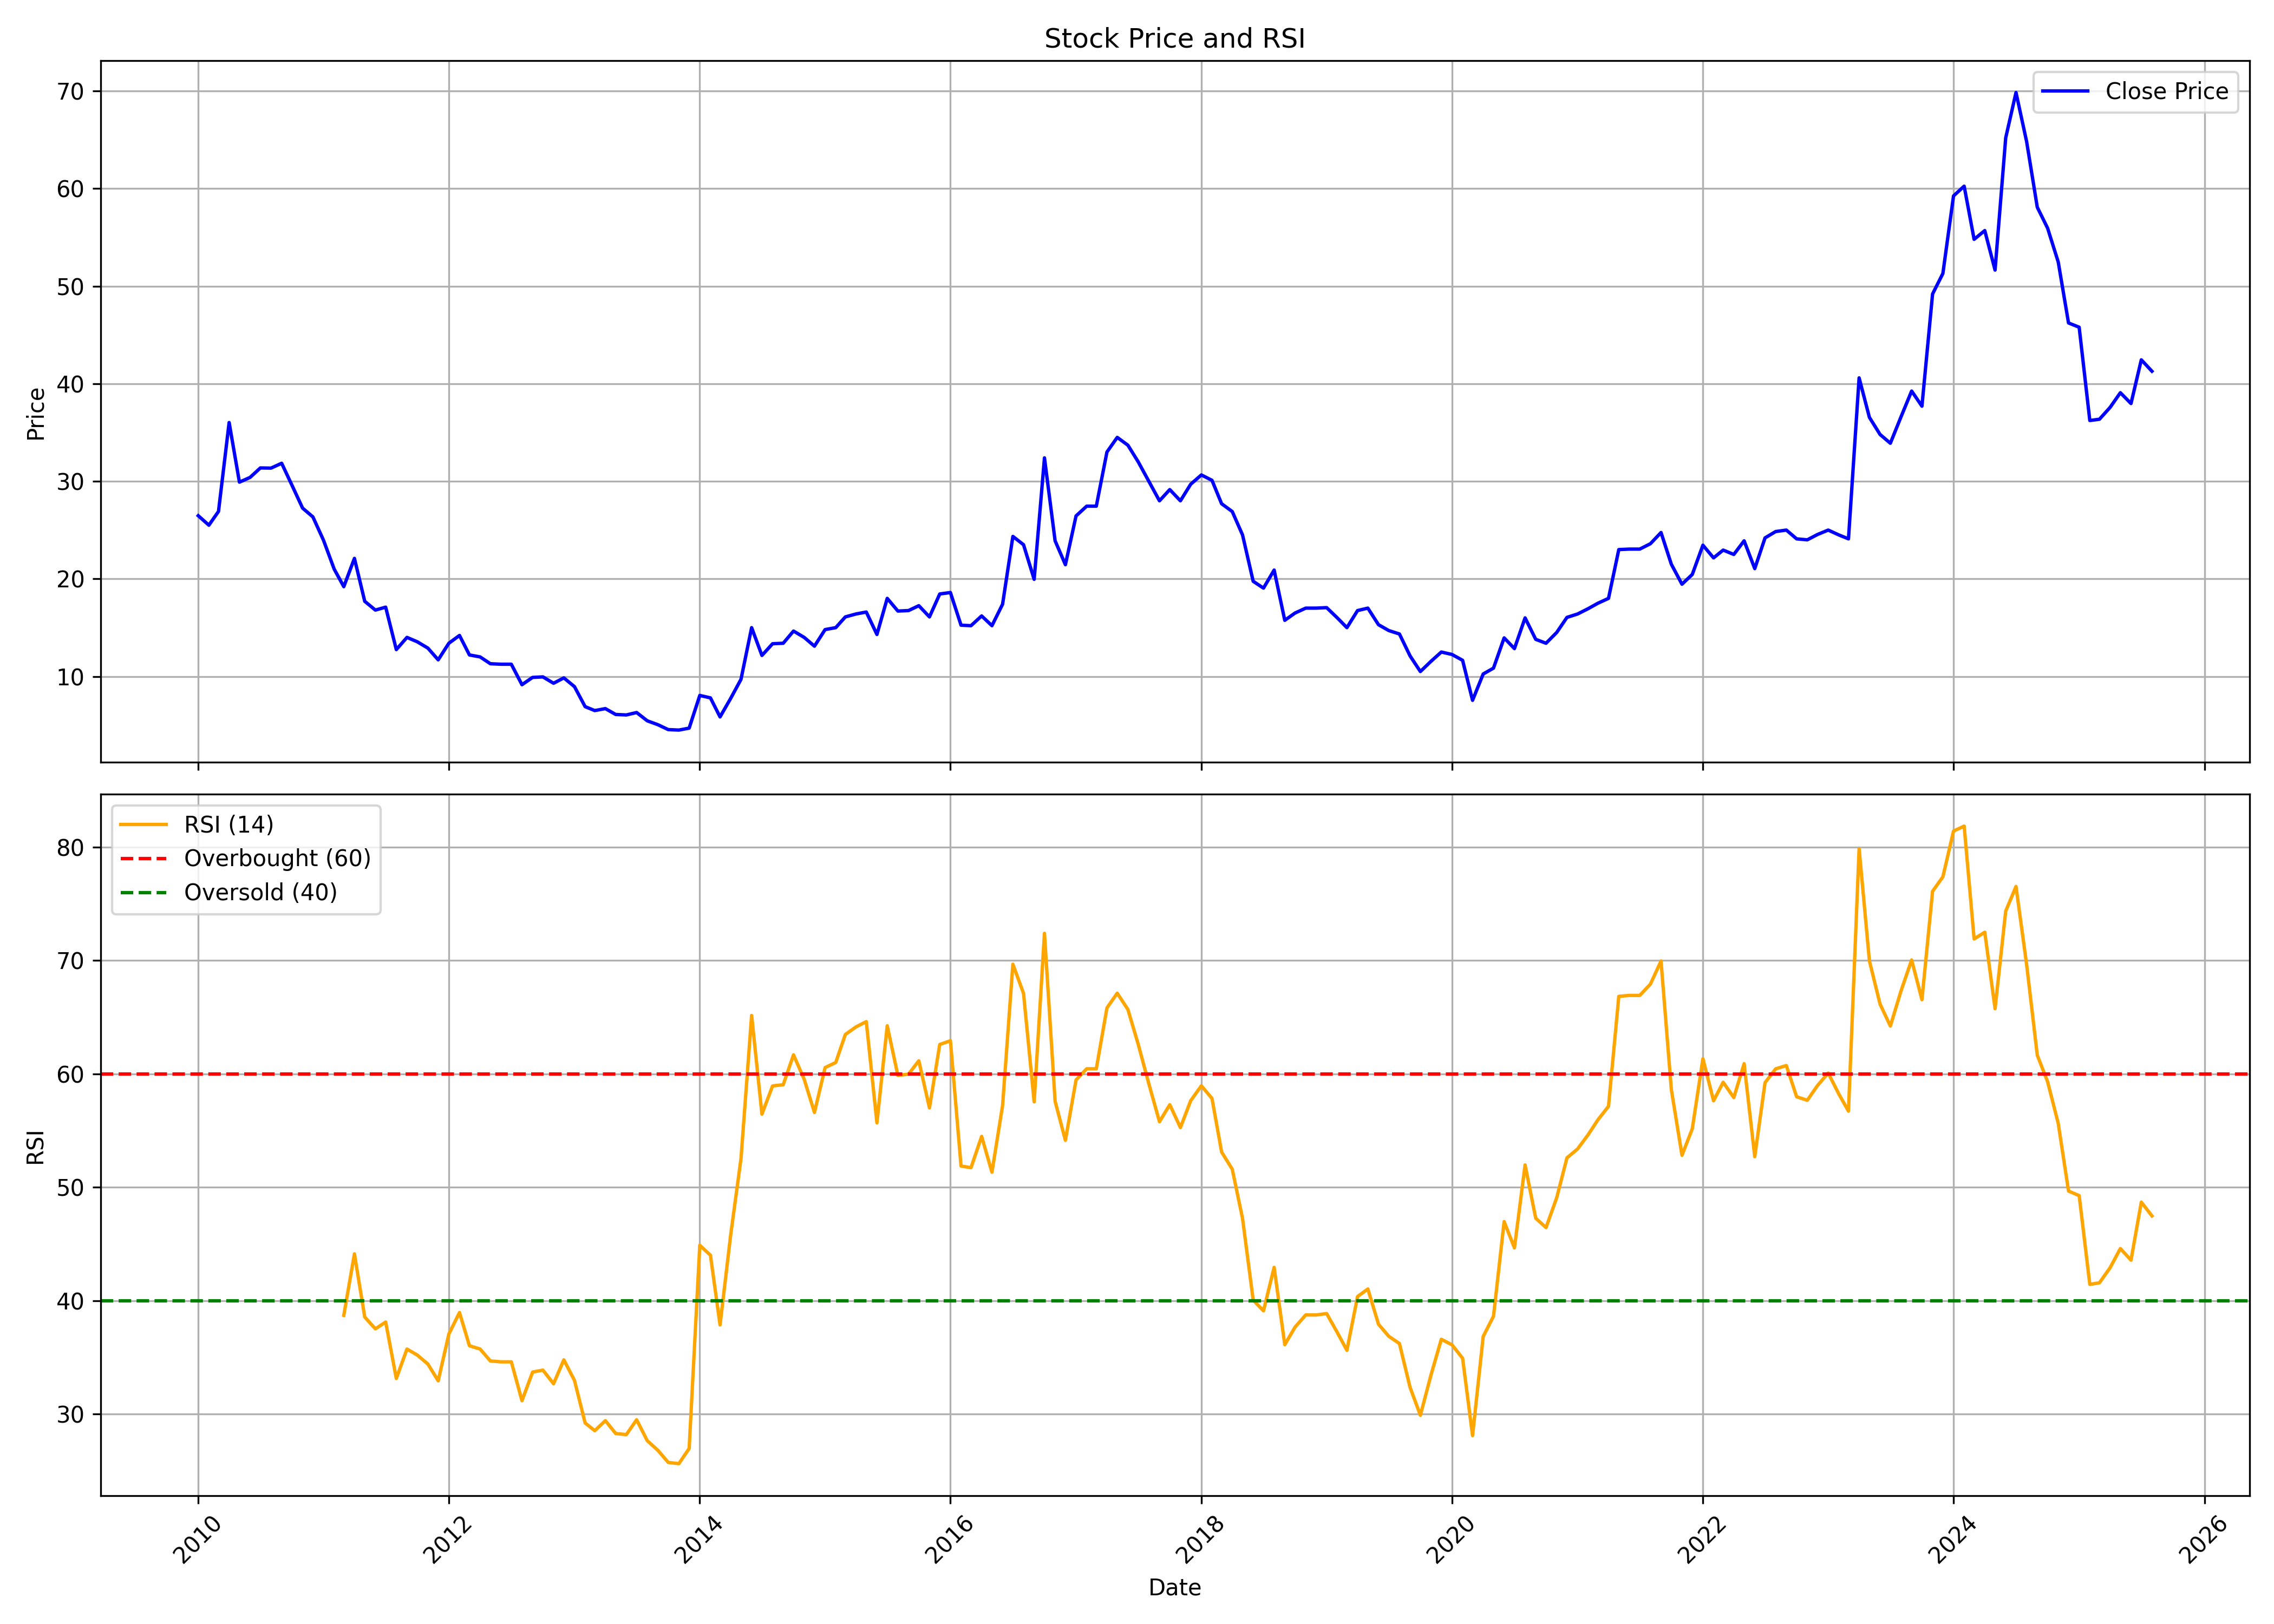

Values plotted in this chart, from the file beside it:
, date, symbol, open, high, low, close, volume, rsi
0, 2010-01-01, BVCL, 27.88, 31.47, 25.99, 26.47, 259075, 
1, 2010-02-01, BVCL, 26.23, 28.12, 23.76, 25.5, 279235, 
2, 2010-03-01, BVCL, 25.5, 31.51, 25.4, 26.91, 558645, 
3, 2010-04-01, BVCL, 27.05, 48.97, 26.28, 36.02, 8427488, 
4, 2010-05-01, BVCL, 36.02, 38.16, 29.09, 29.91, 543336, 
5, 2010-06-01, BVCL, 30.11, 34.62, 27.88, 30.4, 465339, 
6, 2010-07-01, BVCL, 30.3, 35.83, 29.57, 31.37, 607030, 
7, 2010-08-01, BVCL, 32.05, 36.45, 30.7, 31.35, 677235, 
8, 2010-09-01, BVCL, 31.15, 36.4, 31.1, 31.85, 1091339, 
9, 2010-10-01, BVCL, 32.7, 34.0, 29.5, 29.6, 495267, 
10, 2010-11-01, BVCL, 29.8, 32.0, 26.25, 27.25, 356749, 
11, 2010-12-01, BVCL, 27.25, 28.9, 25.4, 26.35, 196514, 
12, 2011-01-01, BVCL, 26.35, 27.5, 23.0, 23.95, 97582, 
13, 2011-02-01, BVCL, 23.3, 24.6, 20.0, 21.0, 139629, 
14, 2011-03-01, BVCL, 21.8, 21.9, 18.45, 19.2, 165749, 38.72
15, 2011-04-01, BVCL, 20.4, 23.5, 18.55, 22.1, 109431, 44.13
16, 2011-05-01, BVCL, 22.8, 22.8, 17.0, 17.7, 70252, 38.56
17, 2011-06-01, BVCL, 17.5, 18.9, 16.2, 16.8, 69707, 37.52
18, 2011-07-01, BVCL, 16.75, 18.85, 16.1, 17.1, 41381, 38.12
19, 2011-08-01, BVCL, 16.65, 17.3, 11.35, 12.75, 92072, 33.15
20, 2011-09-01, BVCL, 12.75, 16.4, 12.5, 14.0, 62912, 35.74
21, 2011-10-01, BVCL, 14.65, 14.65, 13.15, 13.55, 17487, 35.21
22, 2011-11-01, BVCL, 13.5, 14.9, 12.2, 12.9, 41647, 34.42
23, 2011-12-01, BVCL, 13.0, 13.75, 11.1, 11.7, 43631, 32.94
24, 2012-01-01, BVCL, 12.0, 14.9, 11.3, 13.4, 96082, 37.06
25, 2012-02-01, BVCL, 13.5, 18.2, 12.65, 14.2, 201293, 38.96
26, 2012-03-01, BVCL, 13.6, 14.95, 11.9, 12.2, 38560, 36.03
27, 2012-04-01, BVCL, 12.5, 13.6, 12.0, 12.0, 27968, 35.74
28, 2012-05-01, BVCL, 12.0, 12.5, 10.8, 11.3, 48619, 34.69
29, 2012-06-01, BVCL, 10.8, 11.9, 10.65, 11.25, 23888, 34.61
30, 2012-07-01, BVCL, 11.7, 12.65, 10.5, 11.25, 29008, 34.61
31, 2012-08-01, BVCL, 10.95, 11.95, 9.0, 9.15, 98329, 31.19
32, 2012-09-01, BVCL, 9.1, 10.05, 8.3, 9.9, 140781, 33.71
33, 2012-10-01, BVCL, 9.9, 12.9, 8.95, 9.95, 286570, 33.89
34, 2012-11-01, BVCL, 9.7, 10.85, 9.0, 9.3, 65007, 32.68
35, 2012-12-01, BVCL, 9.1, 10.35, 9.05, 9.85, 99459, 34.79
36, 2013-01-01, BVCL, 10.3, 10.3, 8.55, 8.95, 125907, 32.97
37, 2013-02-01, BVCL, 8.9, 9.25, 6.75, 6.9, 58472, 29.23
38, 2013-03-01, BVCL, 7.0, 8.1, 6.15, 6.5, 80871, 28.54
39, 2013-04-01, BVCL, 6.15, 7.4, 6.15, 6.7, 45568, 29.43
40, 2013-05-01, BVCL, 6.7, 7.15, 5.35, 6.1, 40859, 28.3
41, 2013-06-01, BVCL, 6.0, 6.75, 6.0, 6.05, 32917, 28.2
42, 2013-07-01, BVCL, 6.0, 7.0, 5.6, 6.3, 21171, 29.51
43, 2013-08-01, BVCL, 6.3, 6.6, 5.3, 5.45, 7343, 27.66
44, 2013-09-01, BVCL, 5.45, 5.65, 5.05, 5.05, 672, 26.81
45, 2013-10-01, BVCL, 5.05, 5.05, 4.55, 4.55, 11748, 25.75
46, 2013-11-01, BVCL, 4.5, 5.1, 4.5, 4.5, 5252, 25.64
47, 2013-12-01, BVCL, 4.5, 4.95, 4.4, 4.7, 7630, 26.98
48, 2014-01-01, BVCL, 4.9, 8.4, 4.9, 8.05, 8149, 44.88
49, 2014-02-01, BVCL, 7.65, 8.65, 7.0, 7.8, 17262, 44.02
50, 2014-03-01, BVCL, 7.8, 7.95, 5.65, 5.85, 15428, 37.87
51, 2014-04-01, BVCL, 6.0, 8.2, 6.0, 7.75, 16115, 45.81
52, 2014-05-01, BVCL, 7.75, 9.85, 6.7, 9.7, 45014, 52.52
53, 2014-06-01, BVCL, 10.15, 18.6, 9.25, 15.0, 212926, 65.15
54, 2014-07-01, BVCL, 14.25, 15.1, 12.0, 12.15, 74685, 56.45
55, 2014-08-01, BVCL, 12.75, 15.0, 10.85, 13.35, 106637, 58.94
56, 2014-09-01, BVCL, 12.8, 15.4, 12.6, 13.4, 134762, 59.04
57, 2014-10-01, BVCL, 13.75, 15.5, 12.4, 14.65, 73991, 61.68
58, 2014-11-01, BVCL, 14.5, 18.0, 12.55, 14.0, 146183, 59.53
59, 2014-12-01, BVCL, 13.95, 14.5, 11.15, 13.1, 68215, 56.6
... 128 more rows
